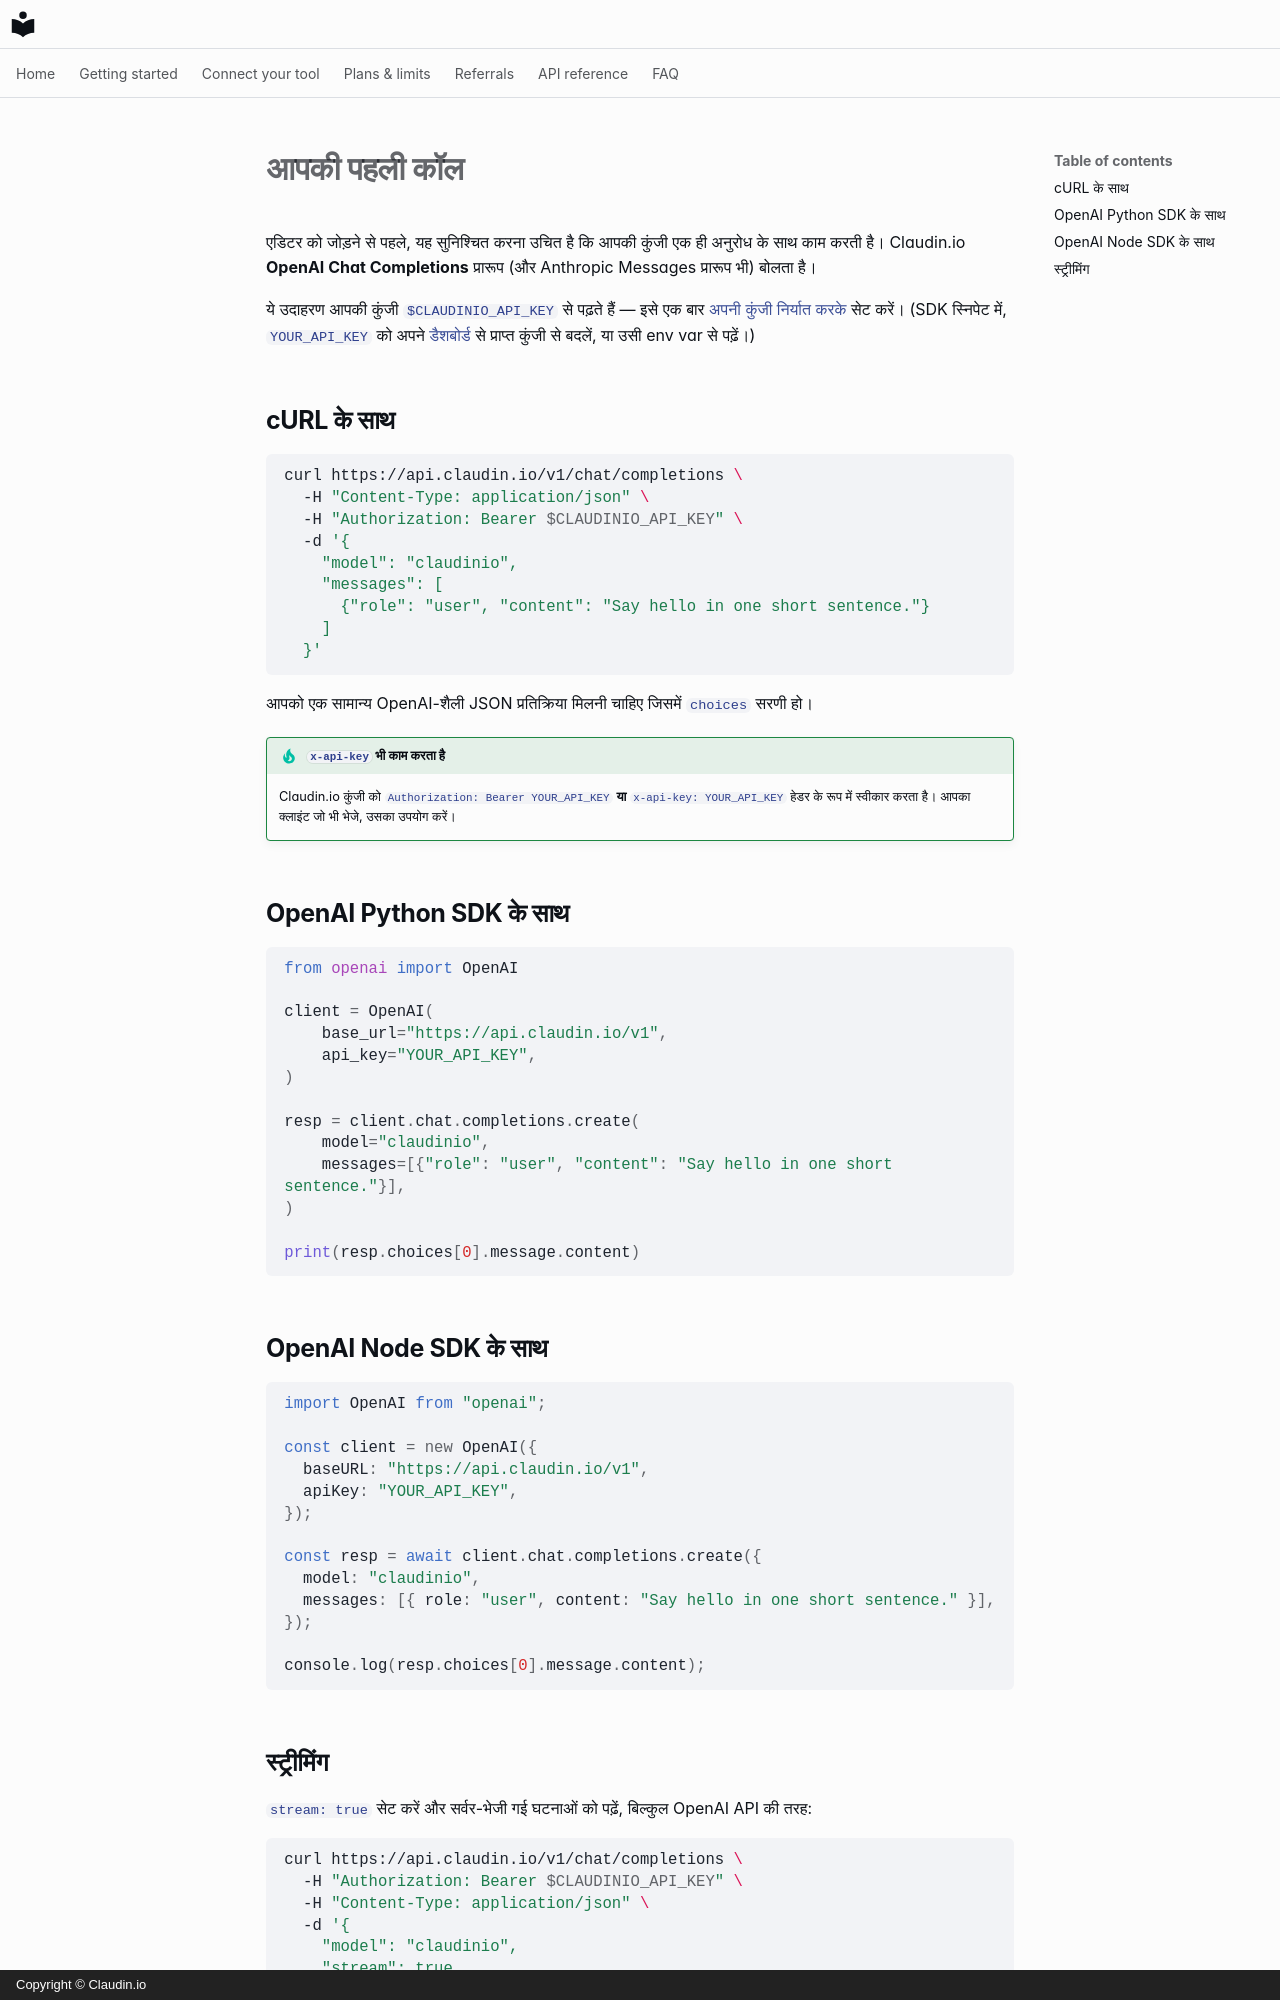

repository: claudin-io/docs · page: getting-started/first-call.hi/index.html · generator: mkdocs · copyright: Copyright © Claudin.io

# आपकी पहली कॉल

एडिटर को जोड़ने से पहले, यह सुनिश्चित करना उचित है कि आपकी कुंजी एक ही अनुरोध के साथ काम करती है। Claudin.io **OpenAI Chat Completions** प्रारूप (और Anthropic Messages प्रारूप भी) बोलता है।

ये उदाहरण आपकी कुंजी `$CLAUDINIO_API_KEY` से पढ़ते हैं — इसे एक बार [अपनी कुंजी निर्यात करके](set-your-key.md) सेट करें। (SDK स्निपेट में, `YOUR_API_KEY` को अपने [डैशबोर्ड](account.md) से प्राप्त कुंजी से बदलें, या उसी env var से पढ़ें।)

## cURL के साथ

```bash
curl https://api.claudin.io/v1/chat/completions \
  -H "Content-Type: application/json" \
  -H "Authorization: Bearer $CLAUDINIO_API_KEY" \
  -d '{
    "model": "claudinio",
    "messages": [
      {"role": "user", "content": "Say hello in one short sentence."}
    ]
  }'
```

आपको एक सामान्य OpenAI-शैली JSON प्रतिक्रिया मिलनी चाहिए जिसमें `choices` सरणी हो।

!!! tip "`x-api-key` भी काम करता है"
    Claudin.io कुंजी को `Authorization: Bearer YOUR_API_KEY` **या** `x-api-key: YOUR_API_KEY` हेडर के रूप में स्वीकार करता है। आपका क्लाइंट जो भी भेजे, उसका उपयोग करें।

## OpenAI Python SDK के साथ

```python
from openai import OpenAI

client = OpenAI(
    base_url="https://api.claudin.io/v1",
    api_key="YOUR_API_KEY",
)

resp = client.chat.completions.create(
    model="claudinio",
    messages=[{"role": "user", "content": "Say hello in one short sentence."}],
)

print(resp.choices[0].message.content)
```

## OpenAI Node SDK के साथ

```javascript
import OpenAI from "openai";

const client = new OpenAI({
  baseURL: "https://api.claudin.io/v1",
  apiKey: "YOUR_API_KEY",
});

const resp = await client.chat.completions.create({
  model: "claudinio",
  messages: [{ role: "user", content: "Say hello in one short sentence." }],
});

console.log(resp.choices[0].message.content);
```
